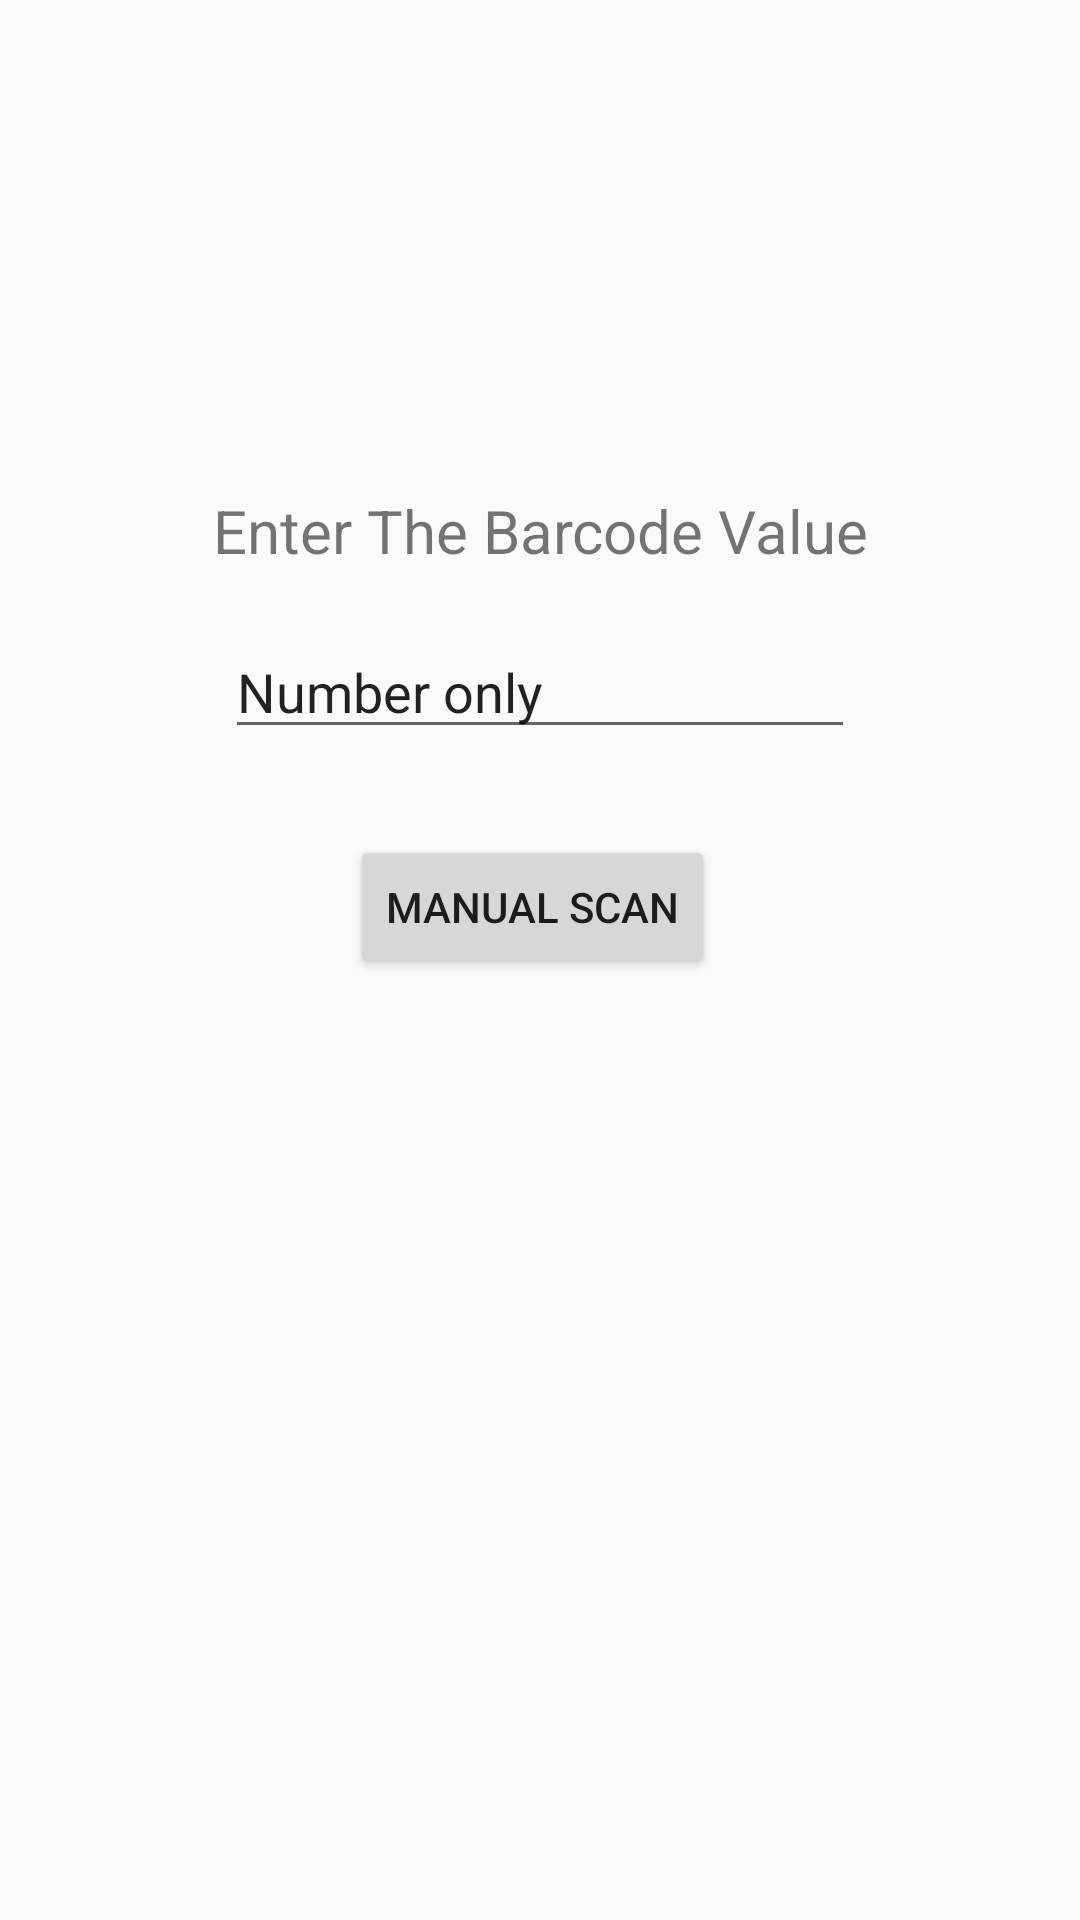

Here is an Android app screen rendered from its layout file. Give the layout XML and the strings, colors and styles it references.
<!-- AndroidManifest.xml: application theme AppTheme -->
<!-- res/layout/fragment_slideshow.xml -->
<?xml version="1.0" encoding="utf-8"?>
<androidx.constraintlayout.widget.ConstraintLayout xmlns:android="http://schemas.android.com/apk/res/android"
    xmlns:app="http://schemas.android.com/apk/res-auto"
    xmlns:tools="http://schemas.android.com/tools"
    android:layout_width="match_parent"
    android:layout_height="match_parent"
    tools:context=".ui.slideshow.SlideshowFragment">

    <TextView
        android:id="@+id/manual_text"
        android:layout_width="match_parent"
        android:layout_height="wrap_content"
        android:layout_marginStart="8dp"
        android:layout_marginTop="8dp"
        android:layout_marginEnd="8dp"
        android:text="Enter The Barcode Value"
        android:textAlignment="center"
        android:textSize="20sp"
        app:layout_constraintBottom_toBottomOf="parent"
        app:layout_constraintEnd_toEndOf="parent"
        app:layout_constraintHorizontal_bias="0.0"
        app:layout_constraintStart_toStartOf="parent"
        app:layout_constraintTop_toTopOf="parent"
        app:layout_constraintVertical_bias="0.257" />

    <Button
        android:id="@+id/manual_scan"
        android:layout_width="wrap_content"
        android:layout_height="wrap_content"
        android:layout_marginStart="159dp"
        android:layout_marginTop="88dp"
        android:layout_marginEnd="164dp"
        android:text="Manual Scan"
        app:layout_constraintEnd_toEndOf="parent"
        app:layout_constraintStart_toStartOf="parent"
        app:layout_constraintTop_toBottomOf="@+id/manual_text" />

    <EditText
        android:id="@+id/manual_entry_text"
        android:layout_width="wrap_content"
        android:layout_height="wrap_content"
        android:layout_marginStart="101dp"
        android:layout_marginTop="43dp"
        android:layout_marginEnd="101dp"
        android:layout_marginBottom="75dp"
        android:ems="10"
        android:inputType="textPersonName"
        android:text="Number only"
        app:layout_constraintBottom_toBottomOf="@+id/manual_scan"
        app:layout_constraintEnd_toEndOf="parent"
        app:layout_constraintStart_toStartOf="parent"
        app:layout_constraintTop_toTopOf="@+id/manual_text" />
</androidx.constraintlayout.widget.ConstraintLayout>
<!-- resources referenced by this layout -->
<resources>
  <style name="AppTheme" parent="Theme.AppCompat.Light.DarkActionBar">
          
          <item name="colorPrimary">@color/colorPrimary</item>
          <item name="colorPrimaryDark">@color/colorPrimaryDark</item>
          <item name="colorAccent">@color/colorAccent</item>
      </style>
  <color name="colorPrimary">#ff9966</color>
  <color name="colorPrimaryDark">#ff5e62</color>
  <color name="colorAccent">#D81B60</color>
</resources>
